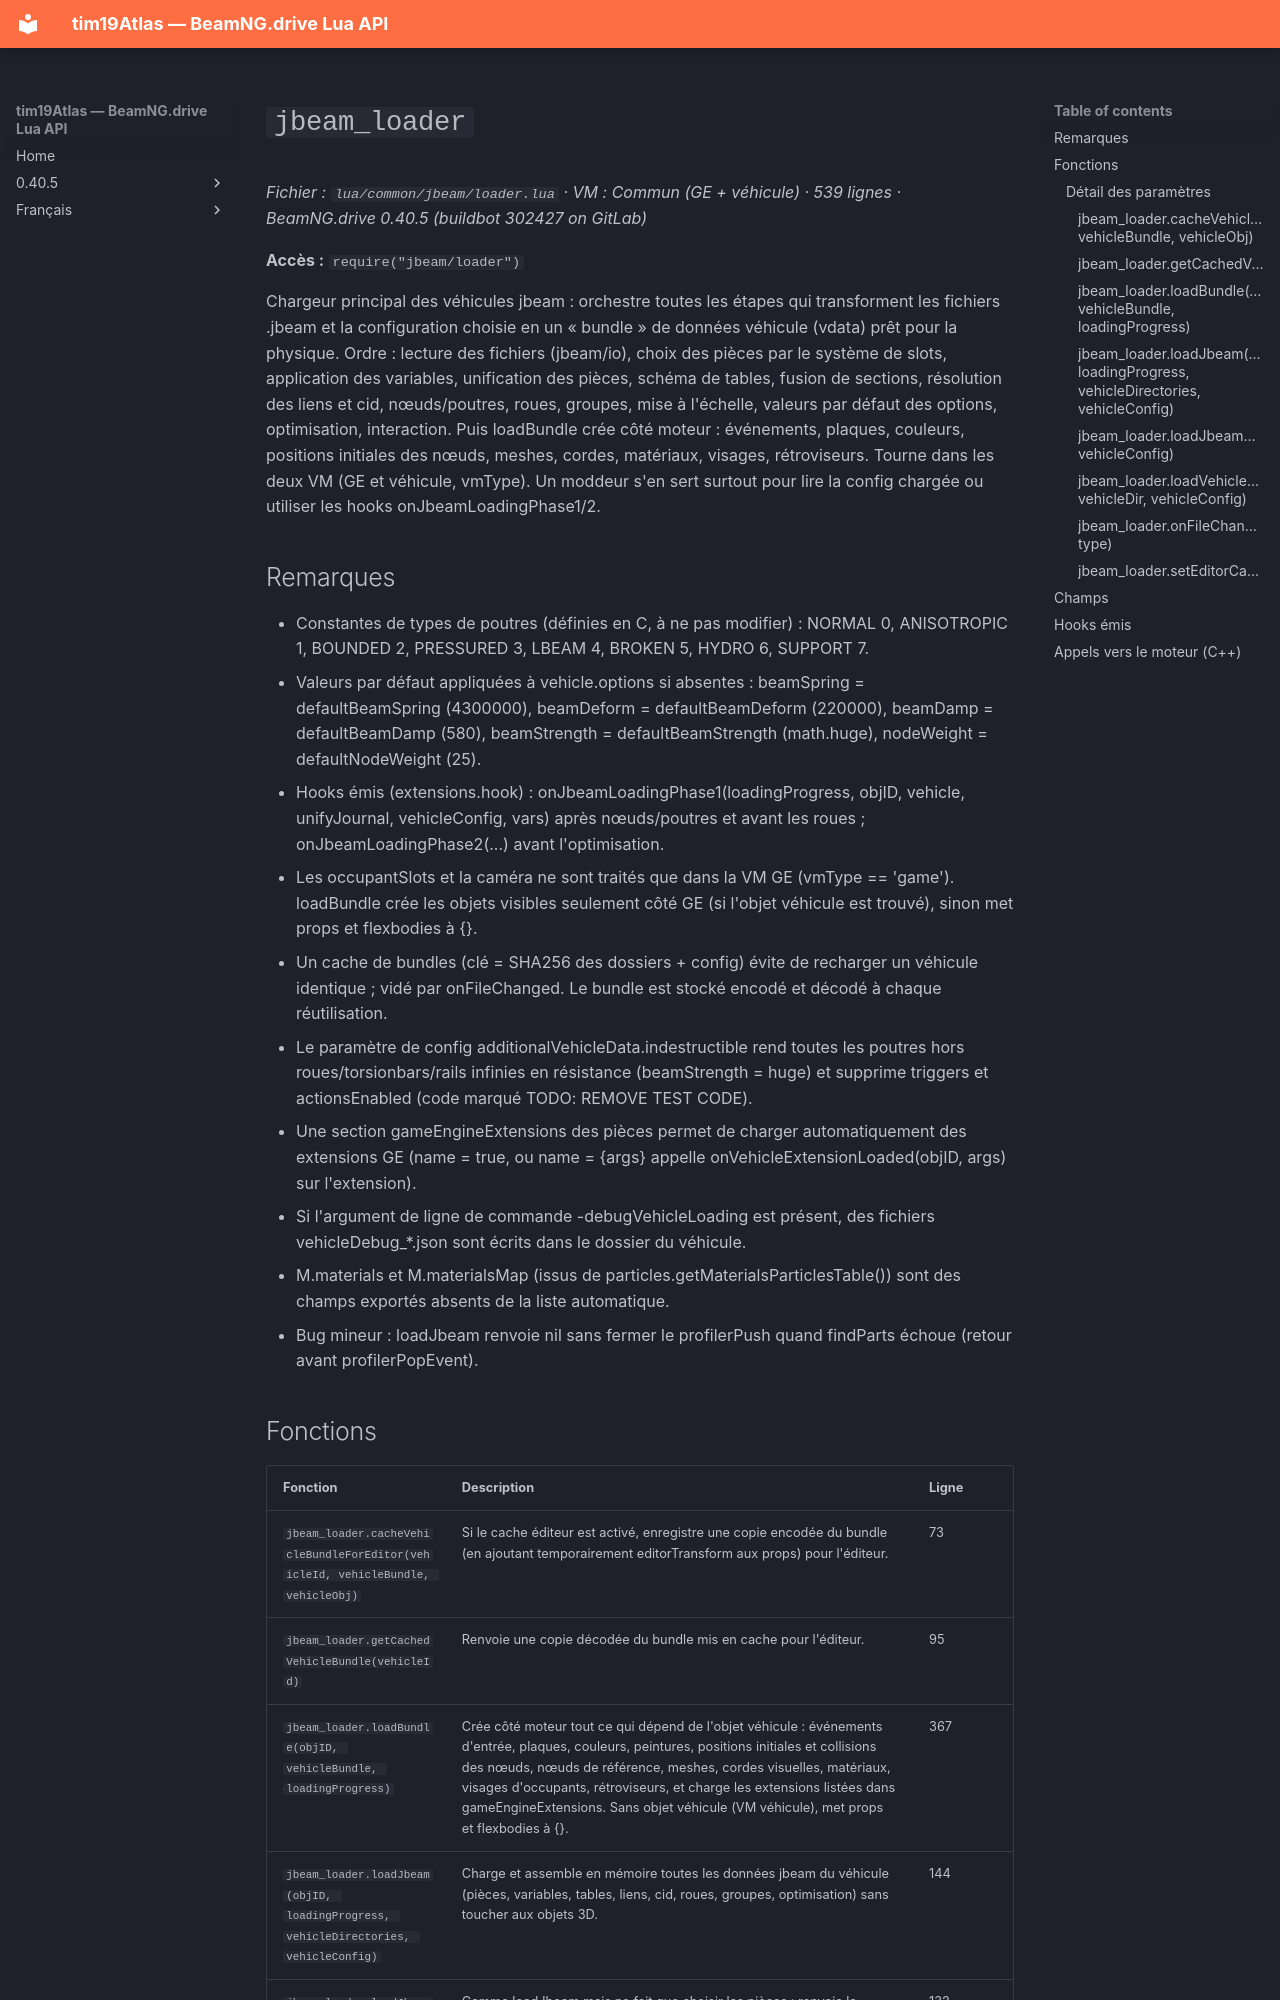

repository: Tim0219800/beamng-lua-atlas · page: fr/0.40.5/common/jbeam/loader.html · generator: mkdocs

# `jbeam_loader`

*Fichier : `lua/common/jbeam/loader.lua` · VM : Commun (GE + véhicule) · 539 lignes · BeamNG.drive 0.40.5 (buildbot 302427 on GitLab)*

**Accès :** `require("jbeam/loader")`

Chargeur principal des véhicules jbeam : orchestre toutes les étapes qui transforment les fichiers .jbeam et la configuration choisie en un « bundle » de données véhicule (vdata) prêt pour la physique. Ordre : lecture des fichiers (jbeam/io), choix des pièces par le système de slots, application des variables, unification des pièces, schéma de tables, fusion de sections, résolution des liens et cid, nœuds/poutres, roues, groupes, mise à l'échelle, valeurs par défaut des options, optimisation, interaction. Puis loadBundle crée côté moteur : événements, plaques, couleurs, positions initiales des nœuds, meshes, cordes, matériaux, visages, rétroviseurs. Tourne dans les deux VM (GE et véhicule, vmType). Un moddeur s'en sert surtout pour lire la config chargée ou utiliser les hooks onJbeamLoadingPhase1/2.

## Remarques

- Constantes de types de poutres (définies en C, à ne pas modifier) : NORMAL 0, ANISOTROPIC 1, BOUNDED 2, PRESSURED 3, LBEAM 4, BROKEN 5, HYDRO 6, SUPPORT 7.
- Valeurs par défaut appliquées à vehicle.options si absentes : beamSpring = defaultBeamSpring (4300000), beamDeform = defaultBeamDeform (220000), beamDamp = defaultBeamDamp (580), beamStrength = defaultBeamStrength (math.huge), nodeWeight = defaultNodeWeight (25).
- Hooks émis (extensions.hook) : onJbeamLoadingPhase1(loadingProgress, objID, vehicle, unifyJournal, vehicleConfig, vars) après nœuds/poutres et avant les roues ; onJbeamLoadingPhase2(...) avant l'optimisation.
- Les occupantSlots et la caméra ne sont traités que dans la VM GE (vmType == 'game'). loadBundle crée les objets visibles seulement côté GE (si l'objet véhicule est trouvé), sinon met props et flexbodies à {}.
- Un cache de bundles (clé = SHA256 des dossiers + config) évite de recharger un véhicule identique ; vidé par onFileChanged. Le bundle est stocké encodé et décodé à chaque réutilisation.
- Le paramètre de config additionalVehicleData.indestructible rend toutes les poutres hors roues/torsionbars/rails infinies en résistance (beamStrength = huge) et supprime triggers et actionsEnabled (code marqué TODO: REMOVE TEST CODE).
- Une section gameEngineExtensions des pièces permet de charger automatiquement des extensions GE (name = true, ou name = {args} appelle onVehicleExtensionLoaded(objID, args) sur l'extension).
- Si l'argument de ligne de commande -debugVehicleLoading est présent, des fichiers vehicleDebug_*.json sont écrits dans le dossier du véhicule.
- M.materials et M.materialsMap (issus de particles.getMaterialsParticlesTable()) sont des champs exportés absents de la liste automatique.
- Bug mineur : loadJbeam renvoie nil sans fermer le profilerPush quand findParts échoue (retour avant profilerPopEvent).
